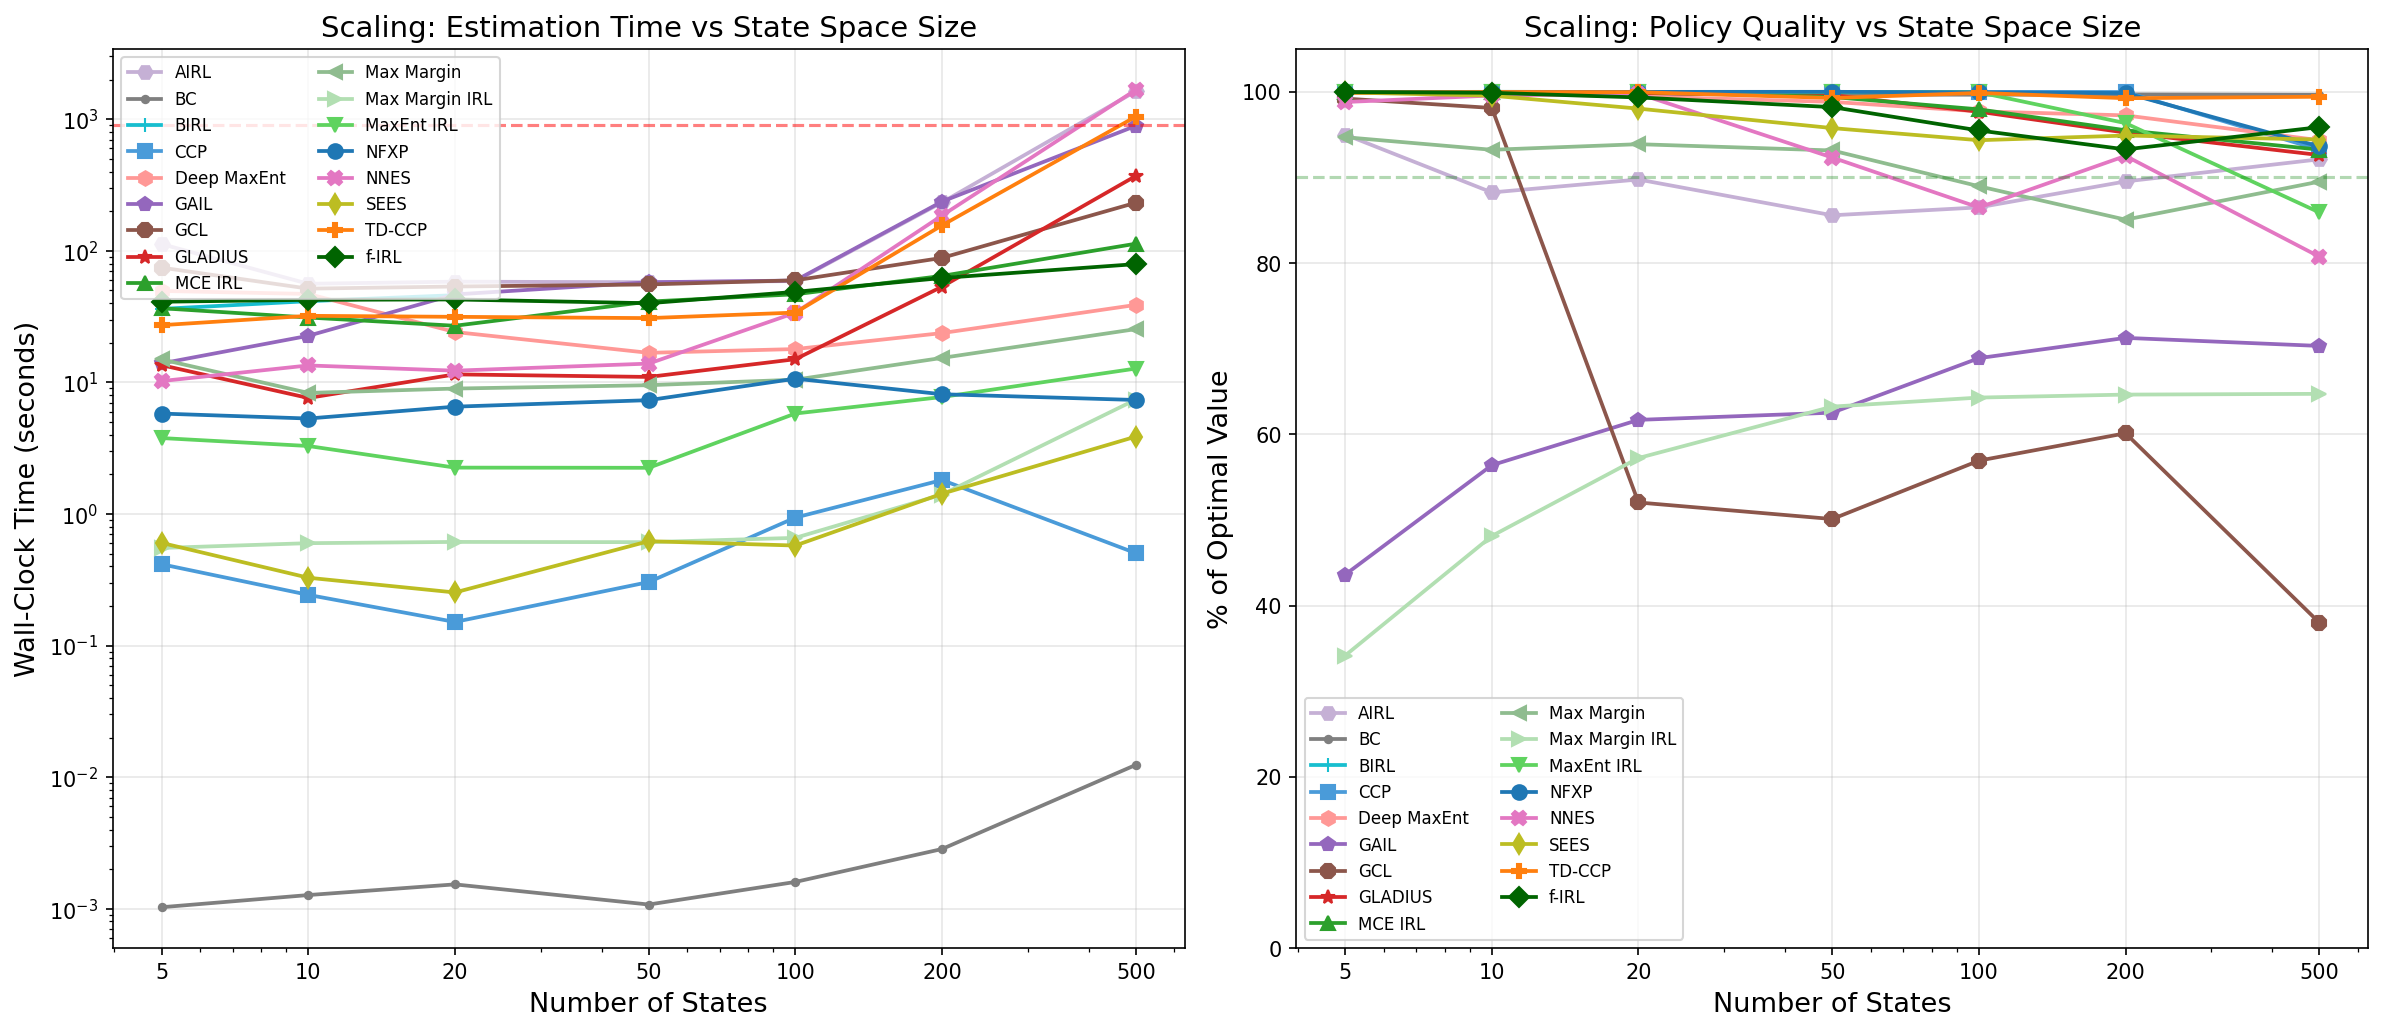

Source data for this figure (header and first rows):
estimator, n_states, n_agents, n_periods, time_seconds, pct_optimal, pct_optimal_transfer, converged, skipped
BC, 5, 200, 100, 0.001027, 99.95, 99.96, True, False
NFXP, 5, 200, 100, 5.794, 99.96, 99.97, True, False
CCP, 5, 200, 100, 0.4149, 99.97, 99.97, True, False
MCE IRL, 5, 200, 100, 36.59, 99.97, 99.98, False, False
MaxEnt IRL, 5, 200, 100, 3.775, 99.94, 99.93, False, False
Max Margin, 5, 200, 100, 14.94, 94.7, 94.14, False, False
Max Margin IRL, 5, 200, 100, 0.5516, 34.17, 37.33, True, False
TD-CCP, 5, 200, 100, 27.21, 99.92, 99.92, True, False
GLADIUS, 5, 200, 100, 13.52, 99.91, 83.47, True, False
GAIL, 5, 200, 100, 13.94, 43.61, 40.7, True, False
AIRL, 5, 200, 100, 112.4, 95, 94.48, False, False
GCL, 5, 200, 100, 74.5, 99.21, -41.44, False, False
Deep MaxEnt, 5, 200, 100, 49.53, 99.95, 6.211, True, False
NNES, 5, 200, 100, 10.23, 98.81, 79.19, True, False
f-IRL, 5, 200, 100, 41, 99.97, 99.79, True, False
SEES, 5, 200, 100, 0.6026, 99.92, 72.69, True, False
BIRL, 5, 200, 100, 36.19, 99.99, 99.99, True, False
BC, 10, 200, 100, 0.00127, 99.9, 99.89, True, False
NFXP, 10, 200, 100, 5.313, 99.99, 99.99, True, False
CCP, 10, 200, 100, 0.2427, 99.99, 99.99, True, False
MCE IRL, 10, 200, 100, 31.11, 100, 100, False, False
MaxEnt IRL, 10, 200, 100, 3.285, 99.95, 99.95, True, False
Max Margin, 10, 200, 100, 8.317, 93.23, 92.64, False, False
Max Margin IRL, 10, 200, 100, 0.5999, 48.13, 48.74, True, False
TD-CCP, 10, 200, 100, 32.05, 99.98, 99.99, True, False
GLADIUS, 10, 200, 100, 7.614, 99.89, 73.31, True, False
GAIL, 10, 200, 100, 22.59, 56.4, 54.33, True, False
AIRL, 10, 200, 100, 56.12, 88.25, 87.28, False, False
GCL, 10, 200, 100, 51.57, 98.12, -26.23, False, False
Deep MaxEnt, 10, 200, 100, 46.98, 99.8, 99.62, True, False
NNES, 10, 200, 100, 13.45, 99.57, 83.56, False, False
f-IRL, 10, 200, 100, 42.39, 99.89, 97.94, True, False
SEES, 10, 200, 100, 0.3277, 99.55, 84.16, False, False
BIRL, 10, 200, 100, 41.4, 99.97, 99.97, True, False
BC, 20, 200, 100, 0.001531, 99.75, 99.75, True, False
NFXP, 20, 200, 100, 6.538, 99.99, 99.99, True, False
CCP, 20, 200, 100, 0.1511, 99.99, 99.99, True, False
MCE IRL, 20, 200, 100, 26.93, 99.98, 99.98, False, False
MaxEnt IRL, 20, 200, 100, 2.25, 99.96, 99.96, True, False
Max Margin, 20, 200, 100, 8.974, 93.88, 93.6, False, False
Max Margin IRL, 20, 200, 100, 0.6131, 57.23, 57.27, True, False
TD-CCP, 20, 200, 100, 31.49, 99.96, 99.98, True, False
GLADIUS, 20, 200, 100, 11.5, 99.87, 62.21, True, False
GAIL, 20, 200, 100, 46.58, 61.69, 60.61, True, False
AIRL, 20, 200, 100, 58.25, 89.76, 89.27, False, False
GCL, 20, 200, 100, 53.51, 52.04, -7.96, False, False
Deep MaxEnt, 20, 200, 100, 24.15, 99.47, 99.26, True, False
NNES, 20, 200, 100, 12.27, 99.79, 87.36, True, False
f-IRL, 20, 200, 100, 42.67, 99.34, 72.97, True, False
SEES, 20, 200, 100, 0.2532, 98.04, 77.18, True, False
BIRL, 20, 200, 100, 45.99, 99.99, 99.99, True, False
BC, 50, 200, 100, 0.001076, 99.68, 99.69, True, False
NFXP, 50, 200, 100, 7.324, 100, 100, True, False
CCP, 50, 200, 100, 0.3038, 99.98, 99.98, True, False
MCE IRL, 50, 200, 100, 41.12, 99.39, 99.38, False, False
MaxEnt IRL, 50, 200, 100, 2.243, 99.96, 99.96, True, False
Max Margin, 50, 200, 100, 9.517, 93.15, 93.1, False, False
Max Margin IRL, 50, 200, 100, 0.6105, 63.24, 63.19, True, False
TD-CCP, 50, 200, 100, 30.79, 99.28, 99.96, True, False
GLADIUS, 50, 200, 100, 11, 99.61, 75.18, True, False
... 55 more rows
